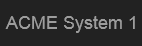
Task: Extra Acme All Invoice items and Add to Queue
Workflow: Login

Step 1: find the link 'ACME System 1' in window 'ACME System 1 *'

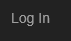
Step 2 [then]: find the link 'Log In' in window 'ACME System 1 *'

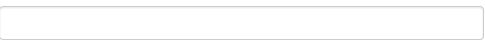
Step 3: type [username] into the text box 'email' in window 'ACME System 1 *'

Step 4: type a value into the text box 'password' in window 'ACME System 1 *' (no picture)

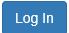
Step 5: click on the button in window 'ACME System 1 *'

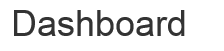
Step 6: find the heading 'Dashboard' in window 'ACME System 1 *'
